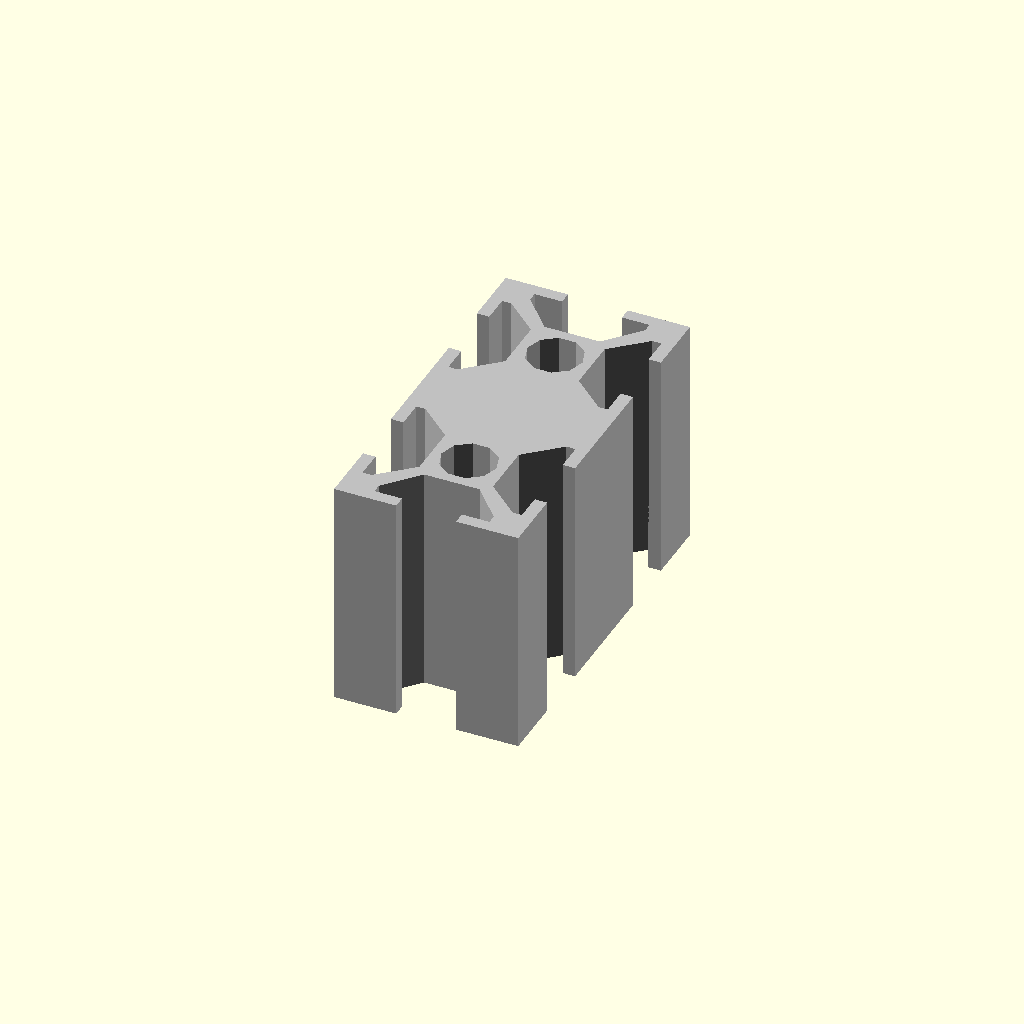
Cell 1 — every parameter at its default value.
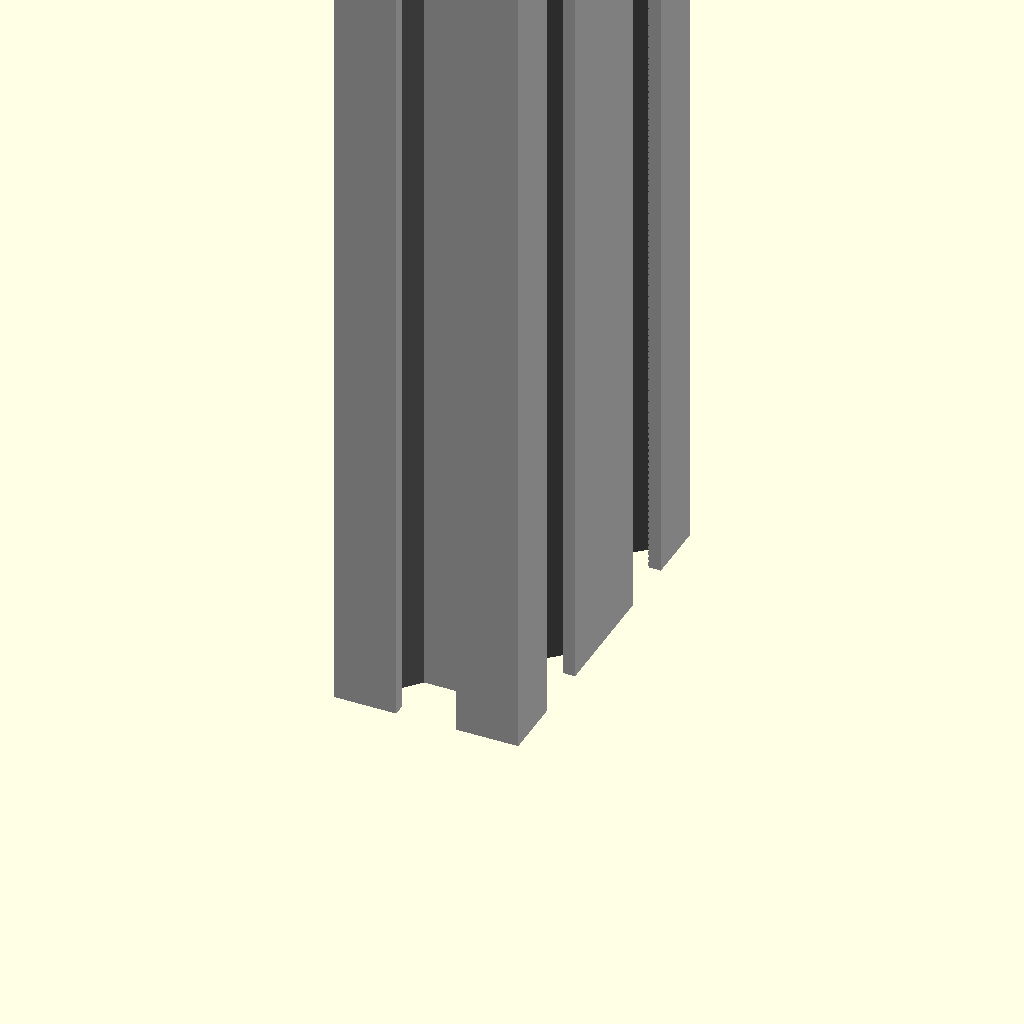
Cell 2: the same model with Height = 500.
One fixed orthographic camera (rotation 55°, 0°, 25°; colour scheme Cornfield) for every cell.
OpenSCAD source file inputs/thingiverse/files/thing-2533065/files/2040-Profile-v1.scad:
//Specify the height
Height = 25 ; // [1:1:500]
//Specify the inner diameter
InnerDiameter = 6 ; // [5:1:6]

2040_Profile ();

module 2040_Profile() {
    color ("silver")
    difference () {
        translate ([0,0,0]) cube ([20,40,Height]);
        translate ([10,10,-1]) cylinder(d=InnerDiameter,h=+Height+2);
        translate ([10,30,-1]) cylinder(d=InnerDiameter,h=+Height+2);

        2020_ProfileCutOut (Height=Height);
        mirror ([1,0,0]) rotate ([0,0,90]) 2020_ProfileCutOut (Height=Height);
        *translate ([0,20,0]) mirror ([0,1,0]) 2020_ProfileCutOut (Height=Height);
        translate ([20,20,0]) rotate ([0,0,-90]) mirror ([0,1,0]) 2020_ProfileCutOut (Height=Height);

        *translate ([0,40,0]) 2020_ProfileCutOut (Height=Height);
        translate ([0,20,0]) mirror ([1,0,0]) rotate ([0,0,90]) 2020_ProfileCutOut (Height=Height);
        translate ([0,40,0]) mirror ([0,1,0]) 2020_ProfileCutOut (Height=Height);
        translate ([20,40,0]) rotate ([0,0,-90]) mirror ([0,1,0]) 2020_ProfileCutOut (Height=Height);
    }
}
module 2020_ProfileCutOut () {    
    union () {
        translate ([10-3.25,-0.5,-1]) cube ([6.5,6,Height+2]);
        hull () {
            translate ([10-6.25,1.35,-1]) cube ([12.5,1,Height+2]);
            translate ([10-3,5,-1]) cube ([6,1,Height+2]);
        }
    }
}
Parameter table extracted from the source (name, type, default, range or options):
Height: number, default 25, range 1 to 500, step 1
InnerDiameter: number, default 6, range 5 to 6, step 1
